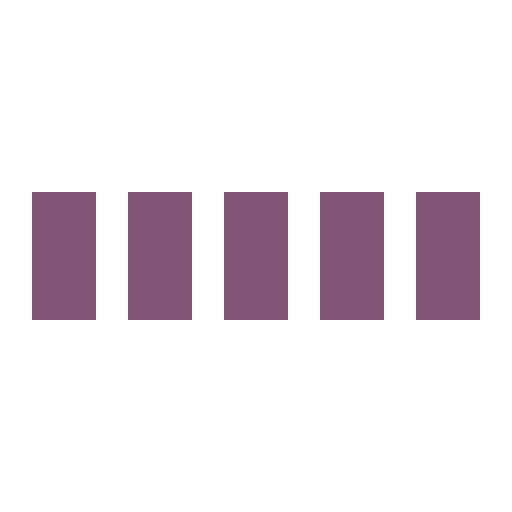
t = 0.00 s
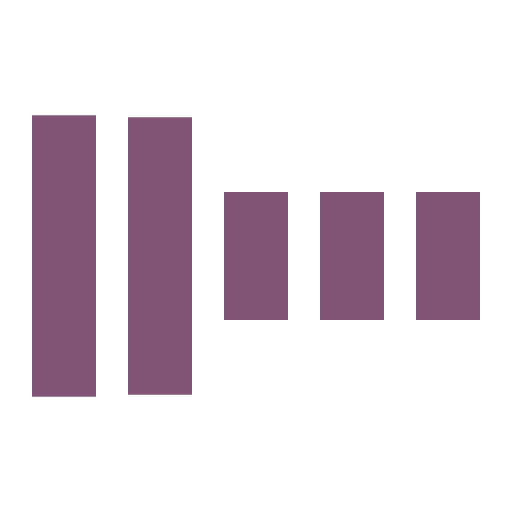
t = 0.30 s
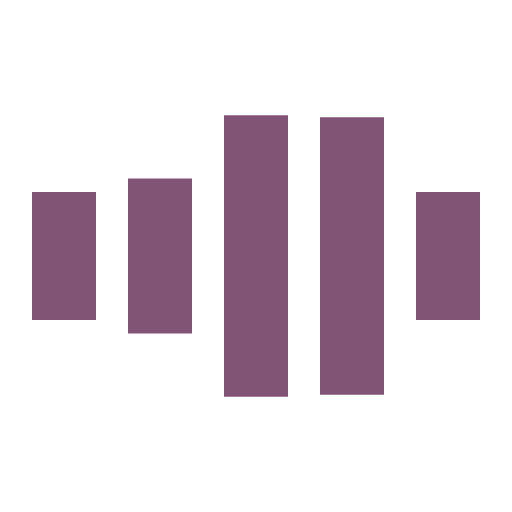
t = 0.70 s
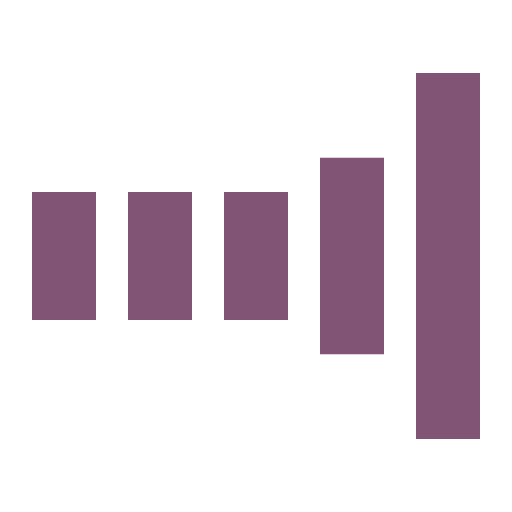
t = 1.00 s
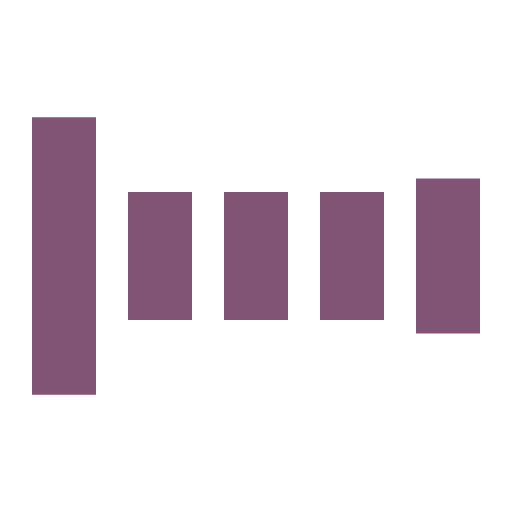
t = 1.30 s
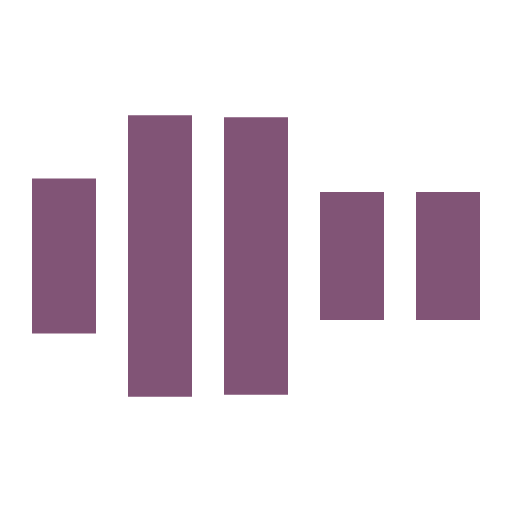
t = 1.70 s

The animated SVG that drew these frames (rendered in a browser with its animation timeline set to each time). Animation: 5 SMIL elements (animate=5); one cycle of 2.00 s, repeats indefinitely.

<svg xmlns="http://www.w3.org/2000/svg" viewBox="0 0 32 32" width="32" height="32" fill="#622954CC">
  <path transform="translate(2)" d="M0 12 V20 H4 V12z"> 
    <animate attributeName="d" values="M0 12 V20 H4 V12z; M0 4 V28 H4 V4z; M0 12 V20 H4 V12z; M0 12 V20 H4 V12z" dur="1.2s" repeatCount="indefinite" begin="0" keytimes="0;.2;.5;1" keySplines="0.2 0.2 0.4 0.8;0.2 0.6 0.4 0.8;0.2 0.8 0.4 0.8" calcMode="spline"  />
  </path>
  <path transform="translate(8)" d="M0 12 V20 H4 V12z">
    <animate attributeName="d" values="M0 12 V20 H4 V12z; M0 4 V28 H4 V4z; M0 12 V20 H4 V12z; M0 12 V20 H4 V12z" dur="1.2s" repeatCount="indefinite" begin="0.2" keytimes="0;.2;.5;1" keySplines="0.2 0.2 0.4 0.8;0.2 0.6 0.4 0.8;0.2 0.8 0.4 0.8" calcMode="spline"  />
  </path>
  <path transform="translate(14)" d="M0 12 V20 H4 V12z">
    <animate attributeName="d" values="M0 12 V20 H4 V12z; M0 4 V28 H4 V4z; M0 12 V20 H4 V12z; M0 12 V20 H4 V12z" dur="1.2s" repeatCount="indefinite" begin="0.4" keytimes="0;.2;.5;1" keySplines="0.2 0.2 0.4 0.8;0.2 0.6 0.4 0.8;0.2 0.8 0.4 0.8" calcMode="spline" />
  </path>
  <path transform="translate(20)" d="M0 12 V20 H4 V12z">
    <animate attributeName="d" values="M0 12 V20 H4 V12z; M0 4 V28 H4 V4z; M0 12 V20 H4 V12z; M0 12 V20 H4 V12z" dur="1.2s" repeatCount="indefinite" begin="0.6" keytimes="0;.2;.5;1" keySplines="0.2 0.2 0.4 0.8;0.2 0.6 0.4 0.8;0.2 0.8 0.4 0.8" calcMode="spline" />
  </path>
  <path transform="translate(26)" d="M0 12 V20 H4 V12z">
    <animate attributeName="d" values="M0 12 V20 H4 V12z; M0 4 V28 H4 V4z; M0 12 V20 H4 V12z; M0 12 V20 H4 V12z" dur="1.2s" repeatCount="indefinite" begin="0.8" keytimes="0;.2;.5;1" keySplines="0.2 0.2 0.4 0.8;0.2 0.6 0.4 0.8;0.2 0.8 0.4 0.8" calcMode="spline" />
  </path>
</svg>
